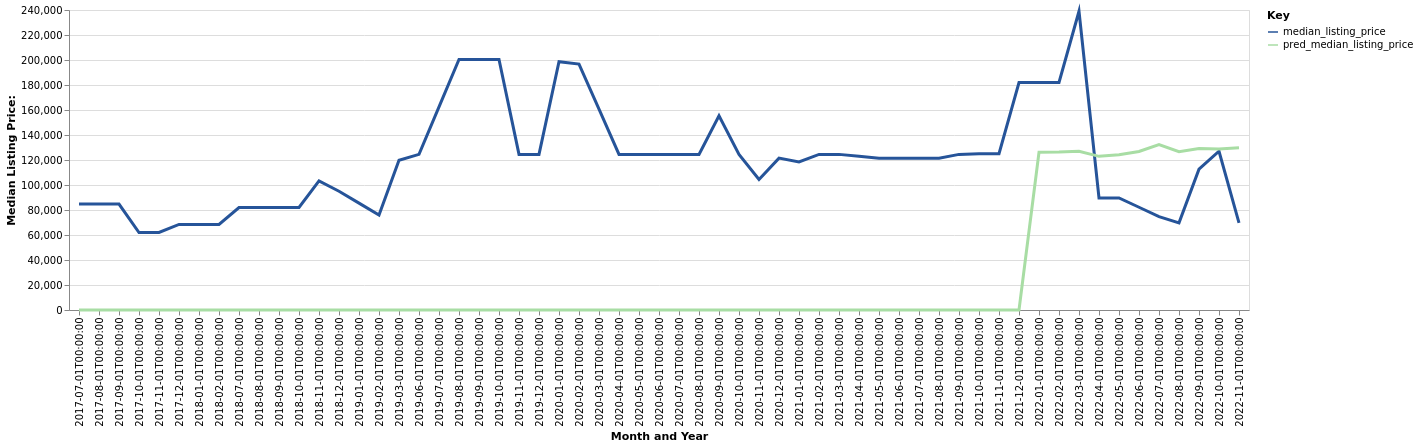

The file beside this chart, header and first rows:
date, time_idx, median_listing_price, thirty_year_interest_rate_five, month, county_name, active_listing_count, pred_median_listing_price, month_year
2017-07-01, 0, 84750, 4.19, 7, wallace, ks, 2.0, 0, Jul-2017
2017-08-01, 1, 84750, 4.3, 8, wallace, ks, 2.0, 0, Aug-2017
2017-09-01, 2, 84750, 4.1, 9, wallace, ks, 1.0, 0, Sep-2017
2017-10-01, 3, 62000, 4.05, 10, wallace, ks, 1.0, 0, Oct-2017
2017-11-01, 4, 62000, 3.94, 11, wallace, ks, 1.0, 0, Nov-2017
2017-12-01, 5, 68500, 4.03, 12, wallace, ks, 1.0, 0, Dec-2017
2018-01-01, 6, 68500, 3.93, 1, wallace, ks, 1.0, 0, Jan-2018
2018-02-01, 7, 68500, 3.83, 2, wallace, ks, 1.0, 0, Feb-2018
2018-07-01, 12, 82000, 4.4, 7, wallace, ks, 1.0, 0, Jul-2018
2018-08-01, 13, 82000, 4.46, 8, wallace, ks, 1.0, 0, Aug-2018
2018-09-01, 14, 82000, 4.58, 9, wallace, ks, 1.0, 0, Sep-2018
2018-10-01, 15, 82000, 4.66, 10, wallace, ks, 1.0, 0, Oct-2018
2018-11-01, 16, 103250, 4.62, 11, wallace, ks, 2.0, 0, Nov-2018
2018-12-01, 17, 95000, 4.54, 12, wallace, ks, 3.0, 0, Dec-2018
2019-01-01, 18, 85500, 4.6, 1, wallace, ks, 3.0, 0, Jan-2019
2019-02-01, 19, 76000, 4.72, 2, wallace, ks, 3.0, 0, Feb-2019
2019-03-01, 20, 119734, 4.9, 3, wallace, ks, 1.0, 0, Mar-2019
2019-06-01, 23, 124500, 4.51, 6, wallace, ks, 1.0, 0, Jun-2019
2019-07-01, 24, 162495, 4.41, 7, wallace, ks, 2.0, 0, Jul-2019
2019-08-01, 25, 200490, 4.41, 8, wallace, ks, 2.0, 0, Aug-2019
2019-09-01, 26, 200490, 4.2, 9, wallace, ks, 2.0, 0, Sep-2019
2019-10-01, 27, 200490, 4.14, 10, wallace, ks, 2.0, 0, Oct-2019
2019-11-01, 28, 124500, 3.84, 11, wallace, ks, 2.0, 0, Nov-2019
2019-12-01, 29, 124500, 3.81, 12, wallace, ks, 1.0, 0, Dec-2019
2020-01-01, 30, 198620, 3.75, 1, wallace, ks, 2.0, 0, Jan-2020
2020-02-01, 31, 196750, 3.73, 2, wallace, ks, 2.0, 0, Feb-2020
2020-03-01, 32, 160625, 3.78, 3, wallace, ks, 1.0, 0, Mar-2020
2020-04-01, 33, 124500, 3.75, 4, wallace, ks, 1.0, 0, Apr-2020
2020-05-01, 34, 124500, 3.74, 5, wallace, ks, 1.0, 0, May-2020
2020-06-01, 35, 124500, 3.72, 6, wallace, ks, 1.0, 0, Jun-2020
2020-07-01, 36, 124500, 3.49, 7, wallace, ks, 1.0, 0, Jul-2020
2020-08-01, 37, 124500, 3.65, 8, wallace, ks, 1.0, 0, Aug-2020
2020-09-01, 38, 155375, 3.33, 9, wallace, ks, 2.0, 0, Sep-2020
2020-10-01, 39, 124500, 3.28, 10, wallace, ks, 3.0, 0, Oct-2020
2020-11-01, 40, 104375, 3.21, 11, wallace, ks, 3.0, 0, Nov-2020
2020-12-01, 41, 121500, 3.07, 12, wallace, ks, 4.0, 0, Dec-2020
2021-01-01, 42, 118500, 2.99, 1, wallace, ks, 4.0, 0, Jan-2021
2021-02-01, 43, 124500, 2.93, 2, wallace, ks, 3.0, 0, Feb-2021
2021-03-01, 44, 124500, 2.88, 3, wallace, ks, 3.0, 0, Mar-2021
2021-04-01, 45, 123000, 2.84, 4, wallace, ks, 2.0, 0, Apr-2021
2021-05-01, 46, 121500, 2.71, 5, wallace, ks, 2.0, 0, May-2021
2021-06-01, 47, 121500, 2.79, 6, wallace, ks, 2.0, 0, Jun-2021
2021-07-01, 48, 121500, 2.97, 7, wallace, ks, 2.0, 0, Jul-2021
2021-08-01, 49, 121500, 3.17, 8, wallace, ks, 2.0, 0, Aug-2021
2021-09-01, 50, 124500, 3.18, 9, wallace, ks, 3.0, 0, Sep-2021
2021-10-01, 51, 125000, 3.0, 10, wallace, ks, 3.0, 0, Oct-2021
2021-11-01, 52, 125000, 3.02, 11, wallace, ks, 3.0, 0, Nov-2021
2021-12-01, 53, 182000, 2.98, 12, wallace, ks, 2.0, 0, Dec-2021
2022-01-01, 54, 182000, 2.87, 1, wallace, ks, 2.0, 126161, Jan-2022
2022-02-01, 55, 182000, 3.01, 2, wallace, ks, 2.0, 126344, Feb-2022
2022-03-01, 56, 239000, 3.14, 3, wallace, ks, 1.0, 126925, Mar-2022
2022-04-01, 57, 89700, 3.1, 4, wallace, ks, 1.0, 122915, Apr-2022
2022-05-01, 58, 89700, 3.12, 5, wallace, ks, 1.0, 124229, May-2022
2022-06-01, 59, 82200, 3.56, 6, wallace, ks, 1.0, 126777, Jun-2022
2022-07-01, 60, 74700, 3.92, 7, wallace, ks, 1.0, 132240, Jul-2022
2022-08-01, 61, 69700, 4.67, 8, wallace, ks, 1.0, 126616, Aug-2022
2022-09-01, 62, 112675, 5.11, 9, wallace, ks, 2.0, 129109, Sep-2022
2022-10-01, 63, 127000, 5.3, 10, wallace, ks, 0.0, 128864, Oct-2022
2022-11-01, 64, 69700, 5.81, 11, wallace, ks, 0.0, 129843, Nov-2022
